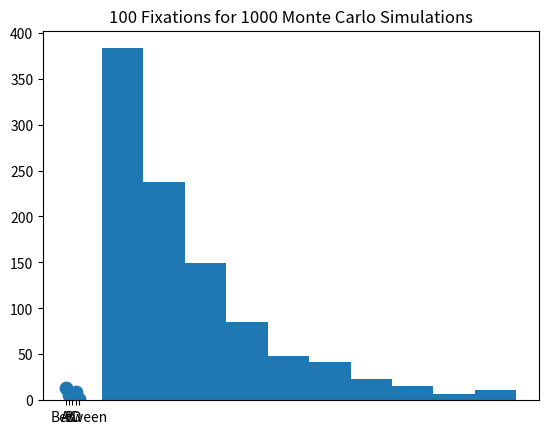

Here is the Python script that generated this plot:
import numpy as np
import string
import matplotlib.pyplot as plt

class AOI():
    def __init__(self, ID, S, Ex, Ef, V, N=0):
        self.ID = ID
        self.S = S
        self.Ex = Ex
        self.Ef = Ef
        self.V = V
        self.t = 0
        self.N = N
    
    def view_AOI_time(self):
        #Return a random sample from log normal dist mu=0, sigma=.5
        time = np.random.lognormal(0,.5)
        self.t += time
        return time
               
class Observer():
    def __init__(self):
         self.currentAOI = None
         self.nextAOI = None
         self.betweenTime = 0
         
    def eye_movement_time(self):
        #Return a random sample from normal dist mu=.03, sigma=.003
        time = np.random.normal(.03,.003)
        self.betweenTime += time
        return time
                
def p_abs(currentAOI, nextAOI):
    #print(nextAOI.S, nextAOI.Ef[currentAOI.ID], nextAOI.Ex, nextAOI.V)
    return nextAOI.S - nextAOI.Ef[currentAOI.ID] + nextAOI.Ex + nextAOI.V

def p(currentAOI, nextAOI, AOI_list):
    if currentAOI.ID == nextAOI.ID:
        return 0
    
    numerator = p_abs(currentAOI, nextAOI)
    denominator = 0

    for AOI in AOI_list:
        denominator += p_abs(currentAOI, AOI)
    return numerator/denominator


A_Ef = {'A':0,'B':1,'C':1,'D':5}
B_Ef = {'A':1,'B':0,'C':3,'D':6}
C_Ef = {'A':1,'B':3,'C':0,'D':4}
D_Ef = {'A':5,'B':6,'C':4,'D':0}

AOI_A = AOI('A',2,4,A_Ef,2)
AOI_B = AOI('B',3,2,B_Ef,1)
AOI_C = AOI('C',1,3,C_Ef,1)
AOI_D = AOI('D',2,1,D_Ef,5)

AOI_list = [AOI_A, AOI_B, AOI_C, AOI_D]

iterations = 100
mark_watney = Observer()
monte_carlo_iterations = 1000
times = []

for j in range (0,monte_carlo_iterations):
    
    time = AOI_A.view_AOI_time()
    current = AOI_A
    for i in range(0,iterations):
        alarm = False
        if time > 10:
            alarm = True
            
        if alarm == True:
            detection = .80
            AOI_D.N = detection
            AOI_D.S = 5
            detected_estimate = np.random.random()
            if current.ID == 'D':
                
                if detected_estimate >= detection:
                    #detected yay
                    time += current.view_AOI_time()
                    break
                
            
        #global current
        time += mark_watney.eye_movement_time()
        #print(current.ID)
        #print(goto_A, goto_B, goto_C, goto_D)
        nextAOI = None
        goto_A = p(current, AOI_A, AOI_list)
        goto_B =p(current, AOI_B, AOI_list)        
        goto_C = p(current, AOI_C, AOI_list)
        goto_D = p(current, AOI_D, AOI_list)

        l = [goto_A,goto_B,goto_C,goto_D]
        l = list(filter(lambda num: num != 0, l))
        #print(l)
        rand_num = np.random.randint(sum(l)*100) /100
        #print(rand_num)
        
        if rand_num < l[0]:
            if l[0] == goto_A:
                nextAOI=AOI_A
            elif l[0] == goto_B:
                nextAOI = AOI_B
            elif l[0] == goto_C:
                nextAOI = AOI_C
            else:
                nextAOI = AOI_D
        elif rand_num < (l[1]+l[0]):
            if l[1] == goto_A:
                nextAOI=AOI_A
            elif l[1] == goto_B:
                nextAOI = AOI_B
            elif l[1] == goto_C:
                nextAOI = AOI_C
            else:
                nextAOI = AOI_D
        else:
            if l[2] == goto_A:
                nextAOI=AOI_A
            elif l[2] == goto_B:
                nextAOI = AOI_B
            elif l[2] == goto_C:
                nextAOI = AOI_C
            else:
                nextAOI = AOI_D
        #print(current.ID)
        #print(rand_num,l)
        #print(nextAOI.ID)
        time += nextAOI.view_AOI_time()
        current=nextAOI

    times.append(time)
data = [AOI_A.t/monte_carlo_iterations, AOI_B.t/monte_carlo_iterations, AOI_C.t/monte_carlo_iterations, 
        AOI_D.t/monte_carlo_iterations, mark_watney.betweenTime/monte_carlo_iterations]
plt.scatter(['A','B','C','D','Between'],data,s=80)
plt.title("100 Fixations for 1000 Monte Carlo Simulations")
#plt.savefig("problem2.png")
plt.show()
plt.hist(times)
plt.show()
m = round(np.median(times),2)
CI = [round(np.percentile(times,5),2), round(np.percentile(times,95),2)]
print(m,CI)